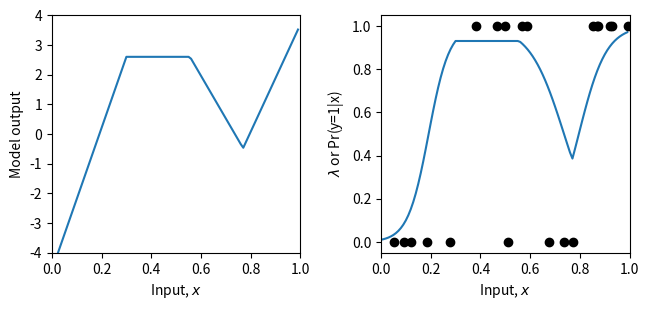
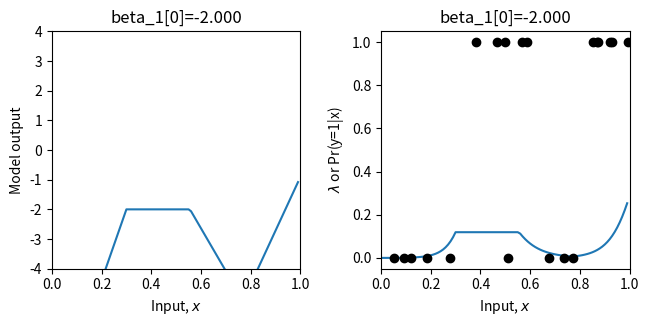
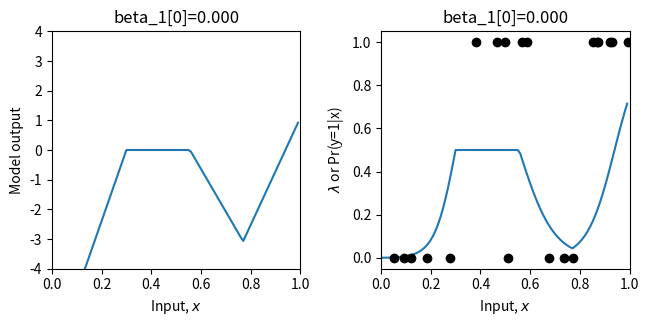
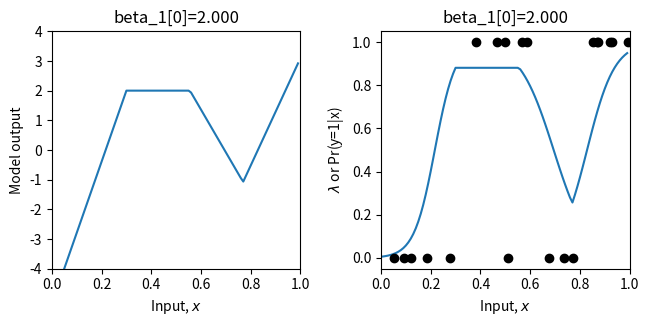
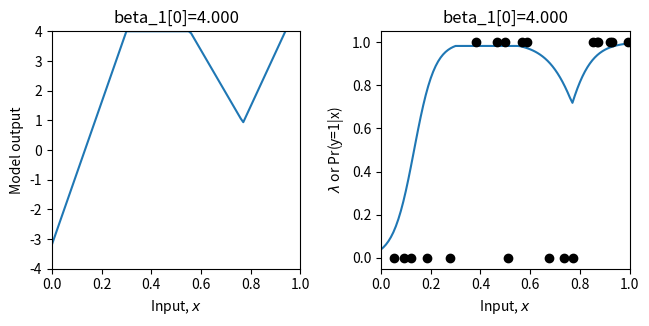
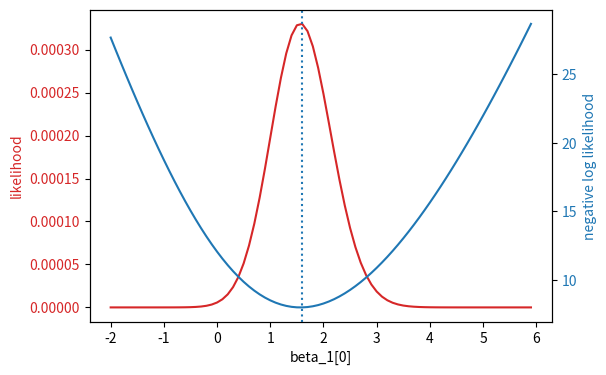
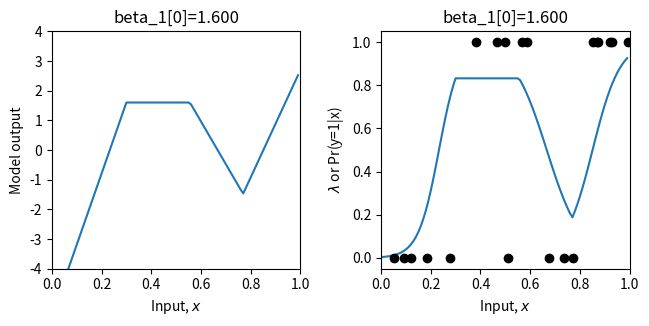

These charts were generated, in order, by the following Python code:
# Imports math library
import numpy as np
# Imports plotting library
import matplotlib.pyplot as plt
# Import math Library
import math

# Define the Rectified Linear Unit (ReLU) function
def ReLU(preactivation):
  activation = preactivation.clip(0.0)
  return activation

# Define a shallow neural network
def shallow_nn(x, beta_0, omega_0, beta_1, omega_1):
    # Make sure that input data is (1 x n_data) array
    n_data = x.size
    x = np.reshape(x,(1,n_data))

    # This runs the network for ALL of the inputs, x at once so we can draw graph
    h1 = ReLU(np.matmul(beta_0,np.ones((1,n_data))) + np.matmul(omega_0,x))
    model_out = np.matmul(beta_1,np.ones((1,n_data))) + np.matmul(omega_1,h1)
    return model_out

# Get parameters for model -- we can call this function to easily reset them
def get_parameters():
  # And we'll create a network that approximately fits it
  beta_0 = np.zeros((3,1));  # formerly theta_x0
  omega_0 = np.zeros((3,1)); # formerly theta_x1
  beta_1 = np.zeros((1,1));  # formerly phi_0
  omega_1 = np.zeros((1,3)); # formerly phi_x

  beta_0[0,0] = 0.3; beta_0[1,0] = -1.0; beta_0[2,0] = -0.5
  omega_0[0,0] = -1.0; omega_0[1,0] = 1.8; omega_0[2,0] = 0.65
  beta_1[0,0] = 2.6;
  omega_1[0,0] = -24.0; omega_1[0,1] = -8.0; omega_1[0,2] = 50.0

  return beta_0, omega_0, beta_1, omega_1

# Utility function for plotting data
def plot_binary_classification(x_model, out_model, lambda_model, x_data = None, y_data = None, title= None):
  # Make sure model data are 1D arrays
  x_model = np.squeeze(x_model)
  out_model = np.squeeze(out_model)
  lambda_model = np.squeeze(lambda_model)

  fig, ax = plt.subplots(1,2)
  fig.set_size_inches(7.0, 3.5)
  fig.tight_layout(pad=3.0)
  ax[0].plot(x_model,out_model)
  ax[0].set_xlabel(r'Input, $x$'); ax[0].set_ylabel(r'Model output')
  ax[0].set_xlim([0,1]);ax[0].set_ylim([-4,4])
  if title is not None:
    ax[0].set_title(title)
  ax[1].plot(x_model,lambda_model)
  ax[1].set_xlabel(r'Input, $x$'); ax[1].set_ylabel(r'$\lambda$ or Pr(y=1|x)')
  ax[1].set_xlim([0,1]);ax[1].set_ylim([-0.05,1.05])
  if title is not None:
    ax[1].set_title(title)
  if x_data is not None:
    ax[1].plot(x_data, y_data, 'ko')
  plt.show()

# Sigmoid function that maps [-infty,infty] to [0,1]
def sigmoid(model_out):
  # TODO -- implement the logistic sigmoid function from equation 5.18
  # Replace this line:
  sig_model_out = 1 / (1 + np.exp(-model_out))

  return sig_model_out

# Let's create some 1D training data
x_train = np.array([0.09291784,0.46809093,0.93089486,0.67612654,0.73441752,0.86847339,\
                   0.49873225,0.51083168,0.18343972,0.99380898,0.27840809,0.38028817,\
                   0.12055708,0.56715537,0.92005746,0.77072270,0.85278176,0.05315950,\
                   0.87168699,0.58858043])
y_train = np.array([0,1,1,0,0,1,\
                    1,0,0,1,0,1,\
                    0,1,1,0,1,0, \
                    1,1])

# Get parameters for the model
beta_0, omega_0, beta_1, omega_1 = get_parameters()

# Define a range of input values
x_model = np.arange(0,1,0.01)
# Run the model to get values to plot and plot it.
model_out= shallow_nn(x_model, beta_0, omega_0, beta_1, omega_1)
lambda_model = sigmoid(model_out)
plot_binary_classification(x_model, model_out, lambda_model, x_train, y_train)


# Return probability under Bernoulli distribution for observed class y
def bernoulli_distribution(y, lambda_param):
    # TODO-- write in the equation for the Bernoulli distribution
    # Equation 5.17 from the notes (you will need np.power)
    # Replace the line below
    prob = (1 - lambda_param)**(1 - y) * lambda_param**(y)

    return prob

# Let's double check we get the right answer before proceeding
print("Correct answer = %3.3f, Your answer = %3.3f"%(0.8,bernoulli_distribution(0,0.2)))
print("Correct answer = %3.3f, Your answer = %3.3f"%(0.2,bernoulli_distribution(1,0.2)))

# Return the likelihood of all of the data under the model
def compute_likelihood(y_train, lambda_param):
  # TODO -- compute the likelihood of the data -- the product of the Bernoulli probabilities for each data point
  # Top line of equation 5.3 in the notes
  # You will need np.prod() and the bernoulli_distribution function you used above
  # Replace the line below
  likelihood = np.prod(bernoulli_distribution(y_train, lambda_param))

  return likelihood

# Let's test this
beta_0, omega_0, beta_1, omega_1 = get_parameters()
# Use our neural network to predict the Bernoulli parameter lambda
model_out = shallow_nn(x_train, beta_0, omega_0, beta_1, omega_1)
lambda_train = sigmoid(model_out)
# Compute the likelihood
likelihood = compute_likelihood(y_train, lambda_train)
# Let's double check we get the right answer before proceeding
print("Correct answer = %9.9f, Your answer = %9.9f"%(0.000070237,likelihood))

# Return the negative log likelihood of the data under the model
def compute_negative_log_likelihood(y_train, lambda_param):
  # TODO -- compute the likelihood of the data -- don't use the likelihood function above -- compute the negative sum of the log probabilities
  # You will need np.sum(), np.log()
  # Replace the line below
  nll = -np.sum(np.log(bernoulli_distribution(y_train, lambda_param)))

  return nll

# Let's test this
beta_0, omega_0, beta_1, omega_1 = get_parameters()
# Use our neural network to predict the mean of the Gaussian
model_out = shallow_nn(x_train, beta_0, omega_0, beta_1, omega_1)
# Pass through the sigmoid function
lambda_train = sigmoid(model_out)
# Compute the log likelihood
nll = compute_negative_log_likelihood(y_train, lambda_train)
# Let's double check we get the right answer before proceeding
print("Correct answer = %9.9f, Your answer = %9.9f"%(9.563639387,nll))

# Define a range of values for the parameter
beta_1_vals = np.arange(-2,6.0,0.1)
# Create some arrays to store the likelihoods, negative log likelihoods
likelihoods = np.zeros_like(beta_1_vals)
nlls = np.zeros_like(beta_1_vals)

# Initialise the parameters
beta_0, omega_0, beta_1, omega_1 = get_parameters()
for count in range(len(beta_1_vals)):
  # Set the value for the parameter
  beta_1[0,0] = beta_1_vals[count]
  # Run the network with new parameters
  model_out = shallow_nn(x_train, beta_0, omega_0, beta_1, omega_1)
  lambda_train = sigmoid(model_out)
  # Compute and store the two values
  likelihoods[count] = compute_likelihood(y_train,lambda_train)
  nlls[count] = compute_negative_log_likelihood(y_train, lambda_train)
  # Draw the model for every 20th parameter setting
  if count % 20 == 0:
    # Run the model to get values to plot and plot it.
    model_out = shallow_nn(x_model, beta_0, omega_0, beta_1, omega_1)
    lambda_model = sigmoid(model_out)
    plot_binary_classification(x_model, model_out, lambda_model, x_train, y_train, title="beta_1[0]=%3.3f"%(beta_1[0,0]))


# Now let's plot the likelihood and negative log likelihood as a function of the value of the offset beta1
fig, ax = plt.subplots()
fig.tight_layout(pad=5.0)
likelihood_color = 'tab:red'
nll_color = 'tab:blue'


ax.set_xlabel('beta_1[0]')
ax.set_ylabel('likelihood', color = likelihood_color)
ax.plot(beta_1_vals, likelihoods, color = likelihood_color)
ax.tick_params(axis='y', labelcolor=likelihood_color)

ax1 = ax.twinx()
ax1.plot(beta_1_vals, nlls, color = nll_color)
ax1.set_ylabel('negative log likelihood', color = nll_color)
ax1.tick_params(axis='y', labelcolor = nll_color)

plt.axvline(x = beta_1_vals[np.argmax(likelihoods)], linestyle='dotted')

plt.show()

# Hopefully, you can see that the maximum of the likelihood fn is at the same position as the minimum negative log likelihood
# Let's check that:
print("Maximum likelihood = %f, at beta_1=%3.3f"%( (likelihoods[np.argmax(likelihoods)],beta_1_vals[np.argmax(likelihoods)])))
print("Minimum negative log likelihood = %f, at beta_1=%3.3f"%( (nlls[np.argmin(nlls)],beta_1_vals[np.argmin(nlls)])))

# Plot the best model
beta_1[0,0] = beta_1_vals[np.argmin(nlls)]
model_out = shallow_nn(x_model, beta_0, omega_0, beta_1, omega_1)
lambda_model = sigmoid(model_out)
plot_binary_classification(x_model, model_out, lambda_model, x_train, y_train, title="beta_1[0]=%3.3f"%(beta_1[0,0]))
